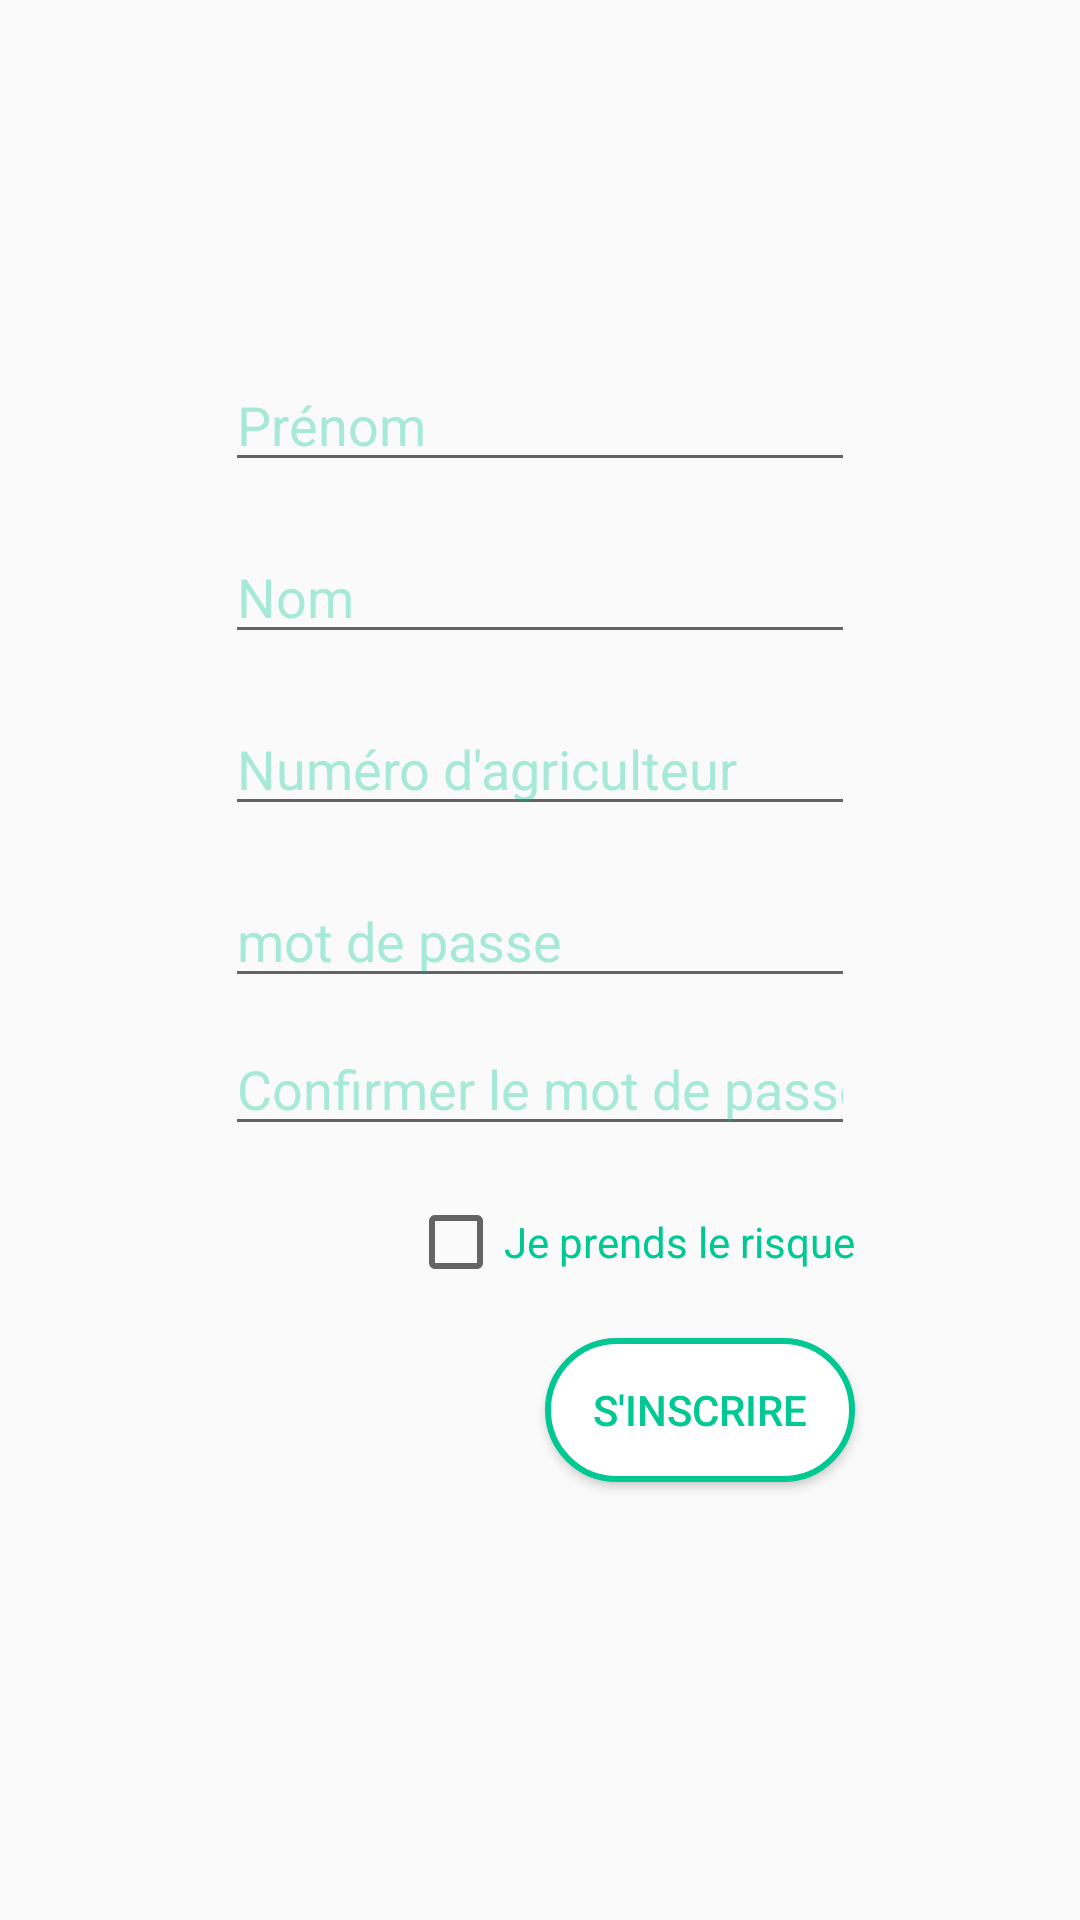

Here is an Android app screen rendered from its layout file. Give the layout XML and the strings, colors and styles it references.
<!-- AndroidManifest.xml: application theme AppTheme -->
<!-- res/layout/activity_register.xml -->
<?xml version="1.0" encoding="utf-8"?>
<android.support.constraint.ConstraintLayout xmlns:android="http://schemas.android.com/apk/res/android"
    xmlns:app="http://schemas.android.com/apk/res-auto"
    xmlns:tools="http://schemas.android.com/tools"
    android:layout_width="match_parent"
    android:layout_height="match_parent"
    tools:context=".RegisterActivity">

    <EditText
        android:id="@+id/farmNumET"
        android:layout_width="wrap_content"
        android:layout_height="wrap_content"
        android:layout_marginStart="8dp"
        android:layout_marginEnd="8dp"
        android:layout_marginBottom="16dp"
        android:ems="10"
        android:hint="@string/farmer_num"
        android:inputType="textPersonName"
        android:textColorHint="@color/hintTextColor"
        app:layout_constraintBottom_toTopOf="@+id/passET"
        app:layout_constraintEnd_toEndOf="parent"
        app:layout_constraintStart_toStartOf="parent" />

    <EditText
        android:id="@+id/confPassET"
        android:layout_width="wrap_content"
        android:layout_height="wrap_content"
        android:layout_marginStart="8dp"
        android:layout_marginTop="8dp"
        android:layout_marginEnd="8dp"
        android:ems="10"
        android:hint="@string/confirm_password"
        android:inputType="textPassword"
        android:textColorHint="@color/hintTextColor"
        app:layout_constraintEnd_toEndOf="parent"
        app:layout_constraintStart_toStartOf="parent"
        app:layout_constraintTop_toBottomOf="@+id/passET" />

    <EditText
        android:id="@+id/fnameET"
        android:layout_width="wrap_content"
        android:layout_height="wrap_content"
        android:layout_marginStart="8dp"
        android:layout_marginEnd="8dp"
        android:layout_marginBottom="16dp"
        android:ems="10"
        android:hint="@string/first_name"
        android:inputType="textCapWords"
        android:textColorHint="@color/hintTextColor"
        app:layout_constraintBottom_toTopOf="@+id/lnameET"
        app:layout_constraintEnd_toEndOf="parent"
        app:layout_constraintStart_toStartOf="parent" />

    <EditText
        android:id="@+id/lnameET"
        android:layout_width="wrap_content"
        android:layout_height="wrap_content"
        android:layout_marginStart="8dp"
        android:layout_marginEnd="8dp"
        android:layout_marginBottom="16dp"
        android:ems="10"
        android:hint="@string/last_name"
        android:inputType="textCapWords"
        android:textColorHint="@color/hintTextColor"
        app:layout_constraintBottom_toTopOf="@+id/farmNumET"
        app:layout_constraintEnd_toEndOf="parent"
        app:layout_constraintStart_toStartOf="parent" />

    <EditText
        android:id="@+id/passET"
        android:layout_width="wrap_content"
        android:layout_height="wrap_content"
        android:layout_marginStart="8dp"
        android:layout_marginEnd="8dp"
        android:layout_marginBottom="16dp"
        android:ems="10"
        android:hint="@string/password"
        android:inputType="textPassword"
        android:textColorHint="@color/hintTextColor"
        app:layout_constraintBottom_toBottomOf="parent"
        app:layout_constraintEnd_toEndOf="parent"
        app:layout_constraintStart_toStartOf="parent"
        app:layout_constraintTop_toTopOf="parent" />

    <CheckBox
        android:id="@+id/riskCB"
        android:layout_width="wrap_content"
        android:layout_height="wrap_content"
        android:layout_marginTop="16dp"
        android:text="@string/take_risk"
        android:textColor="@color/colorPrimary"
        app:layout_constraintEnd_toEndOf="@+id/confPassET"
        app:layout_constraintTop_toBottomOf="@+id/confPassET" />

    <Button
        android:id="@+id/registerB"
        android:layout_width="wrap_content"
        android:layout_height="wrap_content"
        android:layout_marginTop="16dp"
        android:background="@drawable/round_border_green1"
        android:paddingStart="16dp"
        android:paddingEnd="16dp"
        android:text="@string/register"
        android:textColor="@color/colorPrimary"
        app:layout_constraintEnd_toEndOf="@+id/riskCB"
        app:layout_constraintTop_toBottomOf="@+id/riskCB" />
</android.support.constraint.ConstraintLayout>
<!-- resources referenced by this layout -->
<resources>
  <color name="colorPrimary">#00c893</color>
  <color name="hintTextColor">#5500c893</color>
  <!-- drawable round_border_green1 (drawable) -->
  <?xml version="1.0" encoding="UTF-8"?>
  <shape xmlns:android="http://schemas.android.com/apk/res/android">
      <solid android:color="@android:color/white"/>
      <stroke android:width="2dp"
          android:color="@color/colorPrimary" />
      <corners android:radius="50dp"/>
      <padding android:left="0dp"
          android:top="0dp"
          android:right="0dp"
          android:bottom="0dp" />
  </shape>
  <string name="confirm_password">Confirmer le mot de passe</string>
  <string name="farmer_num">Numéro d\'agriculteur</string>
  <string name="first_name">Prénom</string>
  <string name="last_name">Nom</string>
  <string name="password">mot de passe</string>
  <string name="register">S\'inscrire</string>
  <string name="take_risk">Je prends le risque</string>
  <style name="AppTheme" parent="Theme.AppCompat.Light.DarkActionBar">
          
          <item name="colorPrimary">@color/colorPrimary</item>
          <item name="colorPrimaryDark">@color/colorPrimaryDark</item>
          <item name="colorAccent">@color/colorAccent</item>
      </style>
  <color name="colorPrimaryDark">#009665</color>
  <color name="colorAccent">#009665</color>
</resources>
